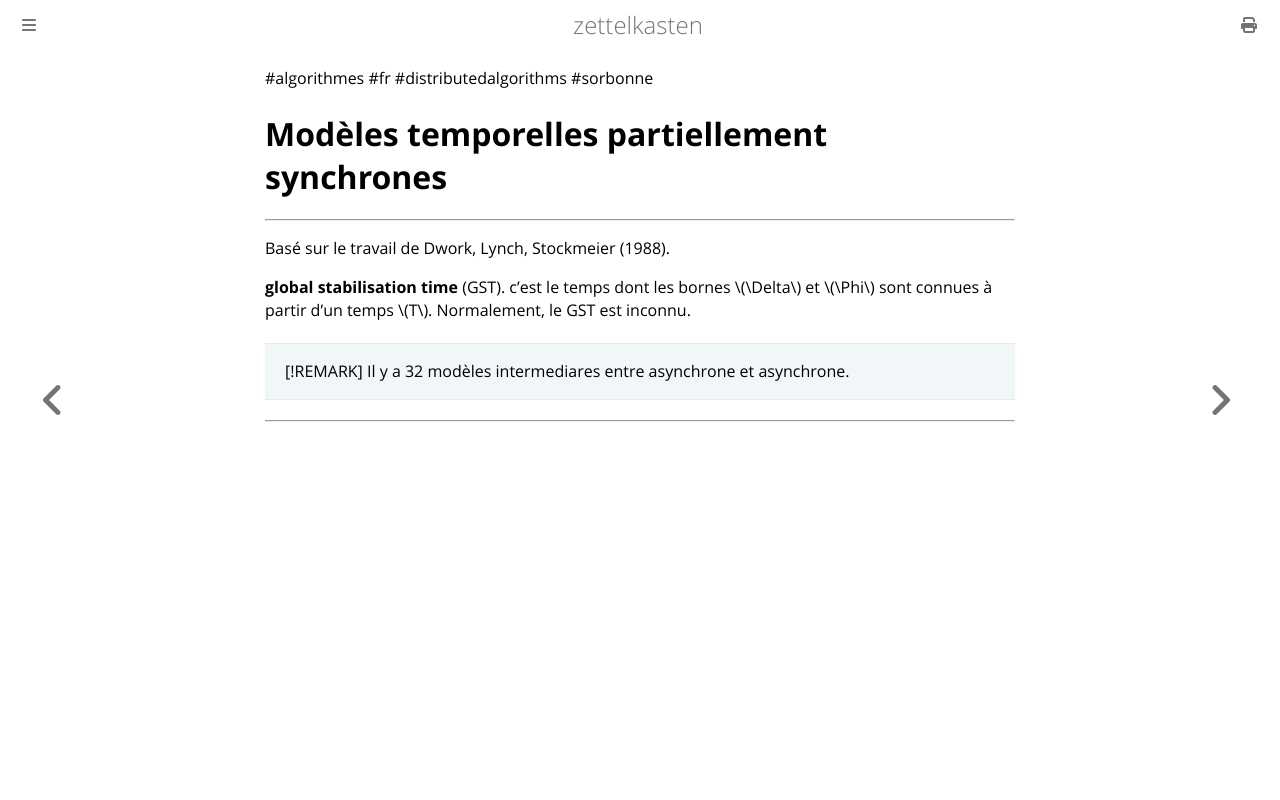

repository: aliasgwynplaine/z · page: 2b4d-temp-model-dbi.html · generator: mdbook

#algorithmes #fr #distributedalgorithms #sorbonne
# Modèles temporelles partiellement synchrones
---
Basé sur le travail de Dwork, Lynch, Stockmeier (1988).

**global stabilisation time** (GST). c'est le temps dont les bornes \\(\Delta\\) et \\(\Phi\\) sont connues à partir d'un temps \\(T\\). Normalement, le GST est inconnu.

> [!REMARK] Il y a 32 modèles intermediares entre asynchrone et asynchrone.



---
